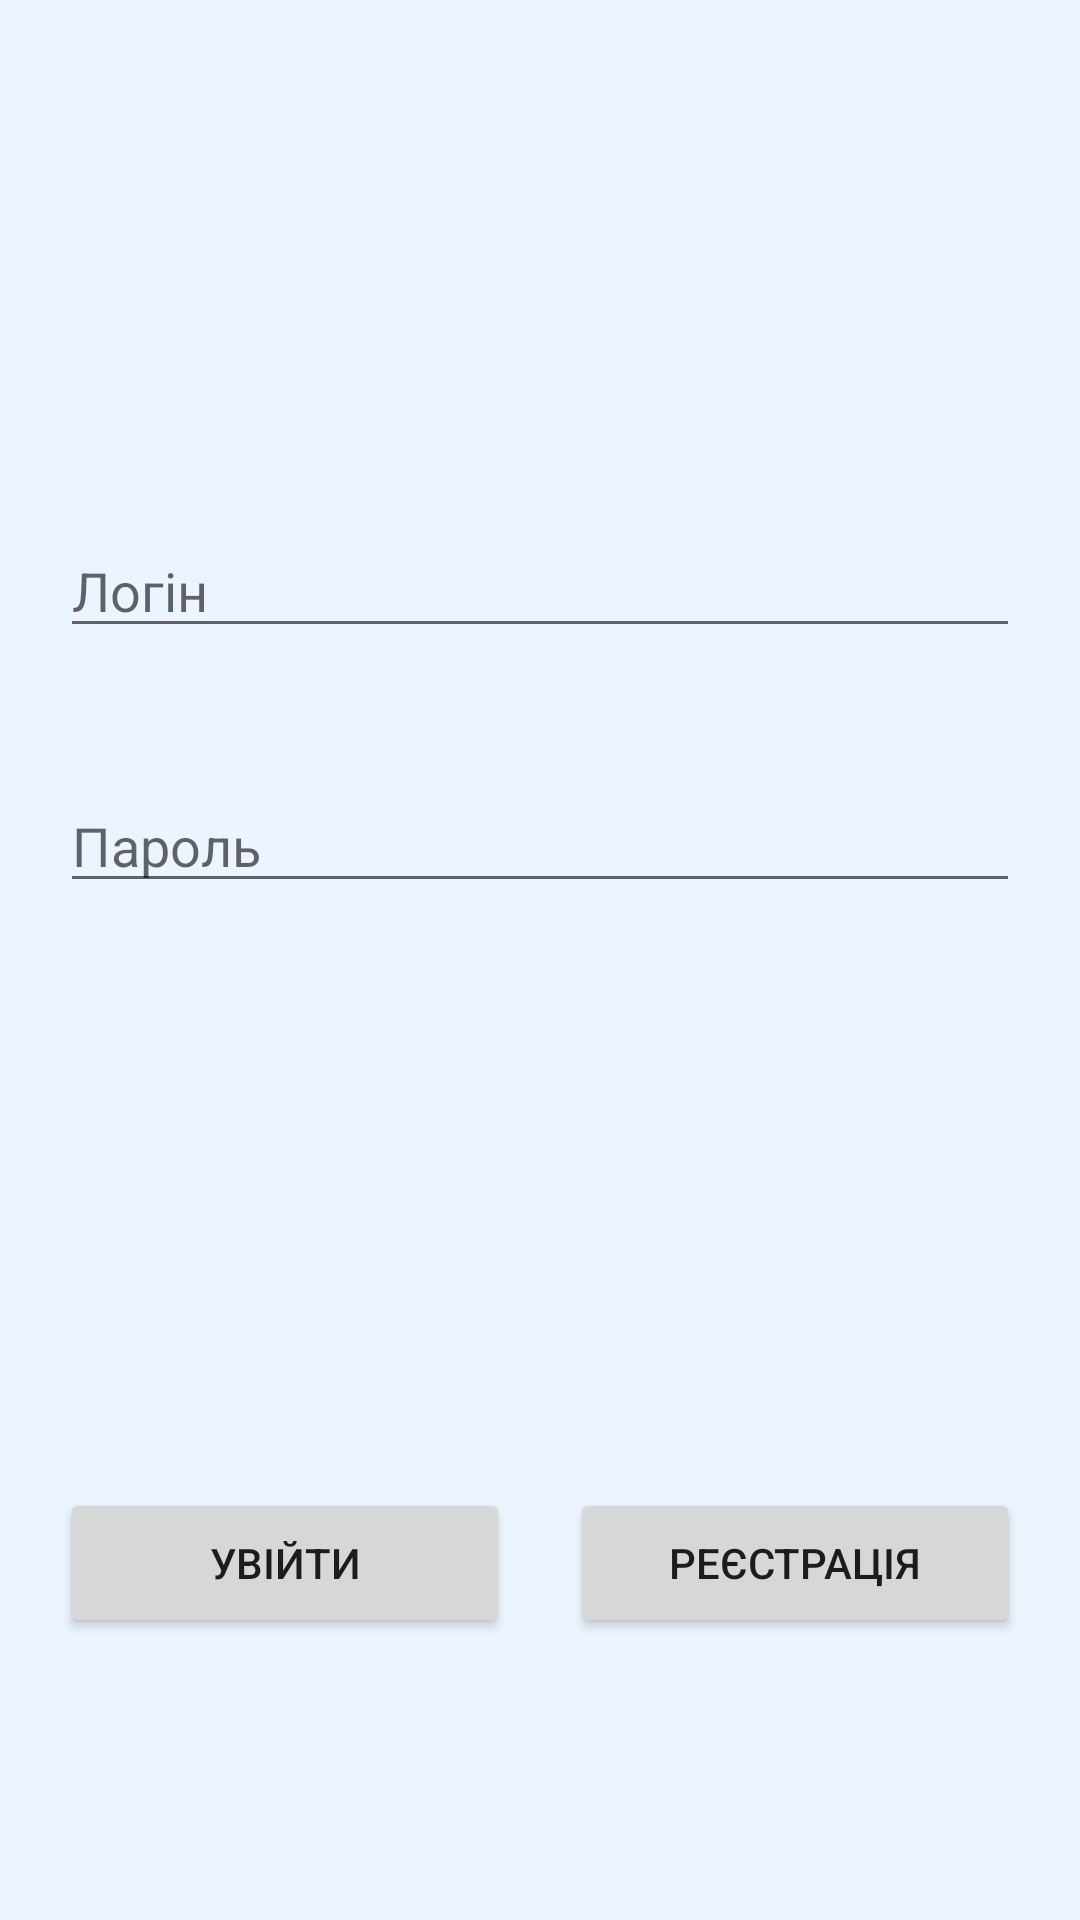

Reconstruct the res/layout file that produces this screen, plus the resources it refers to.
<!-- AndroidManifest.xml: application theme Theme.8TeamMobileClient -->
<!-- res/layout/fragment_login.xml -->
<?xml version="1.0" encoding="utf-8"?>
<LinearLayout
    xmlns:android="http://schemas.android.com/apk/res/android"
    xmlns:app="http://schemas.android.com/apk/res-auto"
    xmlns:tools="http://schemas.android.com/tools"
    android:layout_width="match_parent"
    android:layout_height="match_parent"
    android:orientation="vertical"
    android:background="@color/cool">
    <LinearLayout
        android:layout_width="match_parent"
        android:layout_height="match_parent"
        android:gravity="center"
        android:orientation="vertical"
        android:layout_marginLeft="20dp"
        android:layout_marginRight="20dp">

        <Space
            android:layout_width="match_parent"
            android:layout_height="0dp"
            android:layout_weight="2" />

        <EditText
            android:id="@+id/loginEditText_Login"
            android:layout_width="match_parent"
            android:layout_height="wrap_content"
            android:layout_gravity="center"
            android:hint="@string/login"
            android:inputType="text"/>

        <Space
            android:layout_width="match_parent"
            android:layout_height="0dp"
            android:layout_weight="0.5" />

        <EditText
            android:id="@+id/passwordEditText_Login"
            android:layout_width="match_parent"
            android:layout_height="wrap_content"
            android:hint="@string/password"
            android:inputType="textPassword"/>

        <Space
            android:layout_width="match_parent"
            android:layout_height="0dp"
            android:layout_weight="1" />

        <TextView
            android:id="@+id/errorTextView_Login"
            android:layout_width="match_parent"
            android:layout_height="wrap_content"
            android:textSize="15dp"
            android:gravity="center"/>

        <Space
            android:layout_width="match_parent"
            android:layout_height="0dp"
            android:layout_weight="1" />

        <LinearLayout
            android:layout_width="match_parent"
            android:layout_height="wrap_content"
            android:orientation="horizontal">

            <Button
                android:id="@+id/loginButton_Login"
                android:layout_width="match_parent"
                android:layout_height="50dp"
                android:layout_marginRight="10dp"
                android:layout_weight="1"
                android:text="@string/enter" />

            <Button
                android:id="@+id/registerButton_Login"
                android:layout_width="match_parent"
                android:layout_height="50dp"
                android:layout_marginLeft="10dp"
                android:layout_weight="1"
                android:text="@string/register" />
        </LinearLayout>

        <Space
            android:layout_width="match_parent"
            android:layout_height="0dp"
            android:layout_weight="1.07" />

    </LinearLayout>

</LinearLayout>
<!-- resources referenced by this layout -->
<resources>
  <color name="cool">#2275B1FA</color>
  <string name="enter">Увійти</string>
  <string name="login">Логін</string>
  <string name="password">Пароль</string>
  <string name="register">Реєстрація</string>
  <style name="Theme.8TeamMobileClient" parent="Theme.MaterialComponents.DayNight.DarkActionBar">
          
          <item name="colorPrimary">@color/purple_500</item>
          <item name="colorPrimaryVariant">@color/purple_700</item>
          <item name="colorOnPrimary">@color/white</item>
          
          <item name="colorSecondary">@color/teal_200</item>
          <item name="colorSecondaryVariant">@color/teal_700</item>
          <item name="colorOnSecondary">@color/black</item>
          
          <item name="android:statusBarColor" tools:targetApi="l">?attr/colorPrimaryVariant</item>
          
      </style>
  <color name="purple_500">#926200EE</color>
  <color name="purple_700">#FF3700B3</color>
  <color name="white">#FFFFFFFF</color>
  <color name="teal_200">#FF03DAC5</color>
  <color name="teal_700">#FF018786</color>
  <color name="black">#FF000000</color>
</resources>
